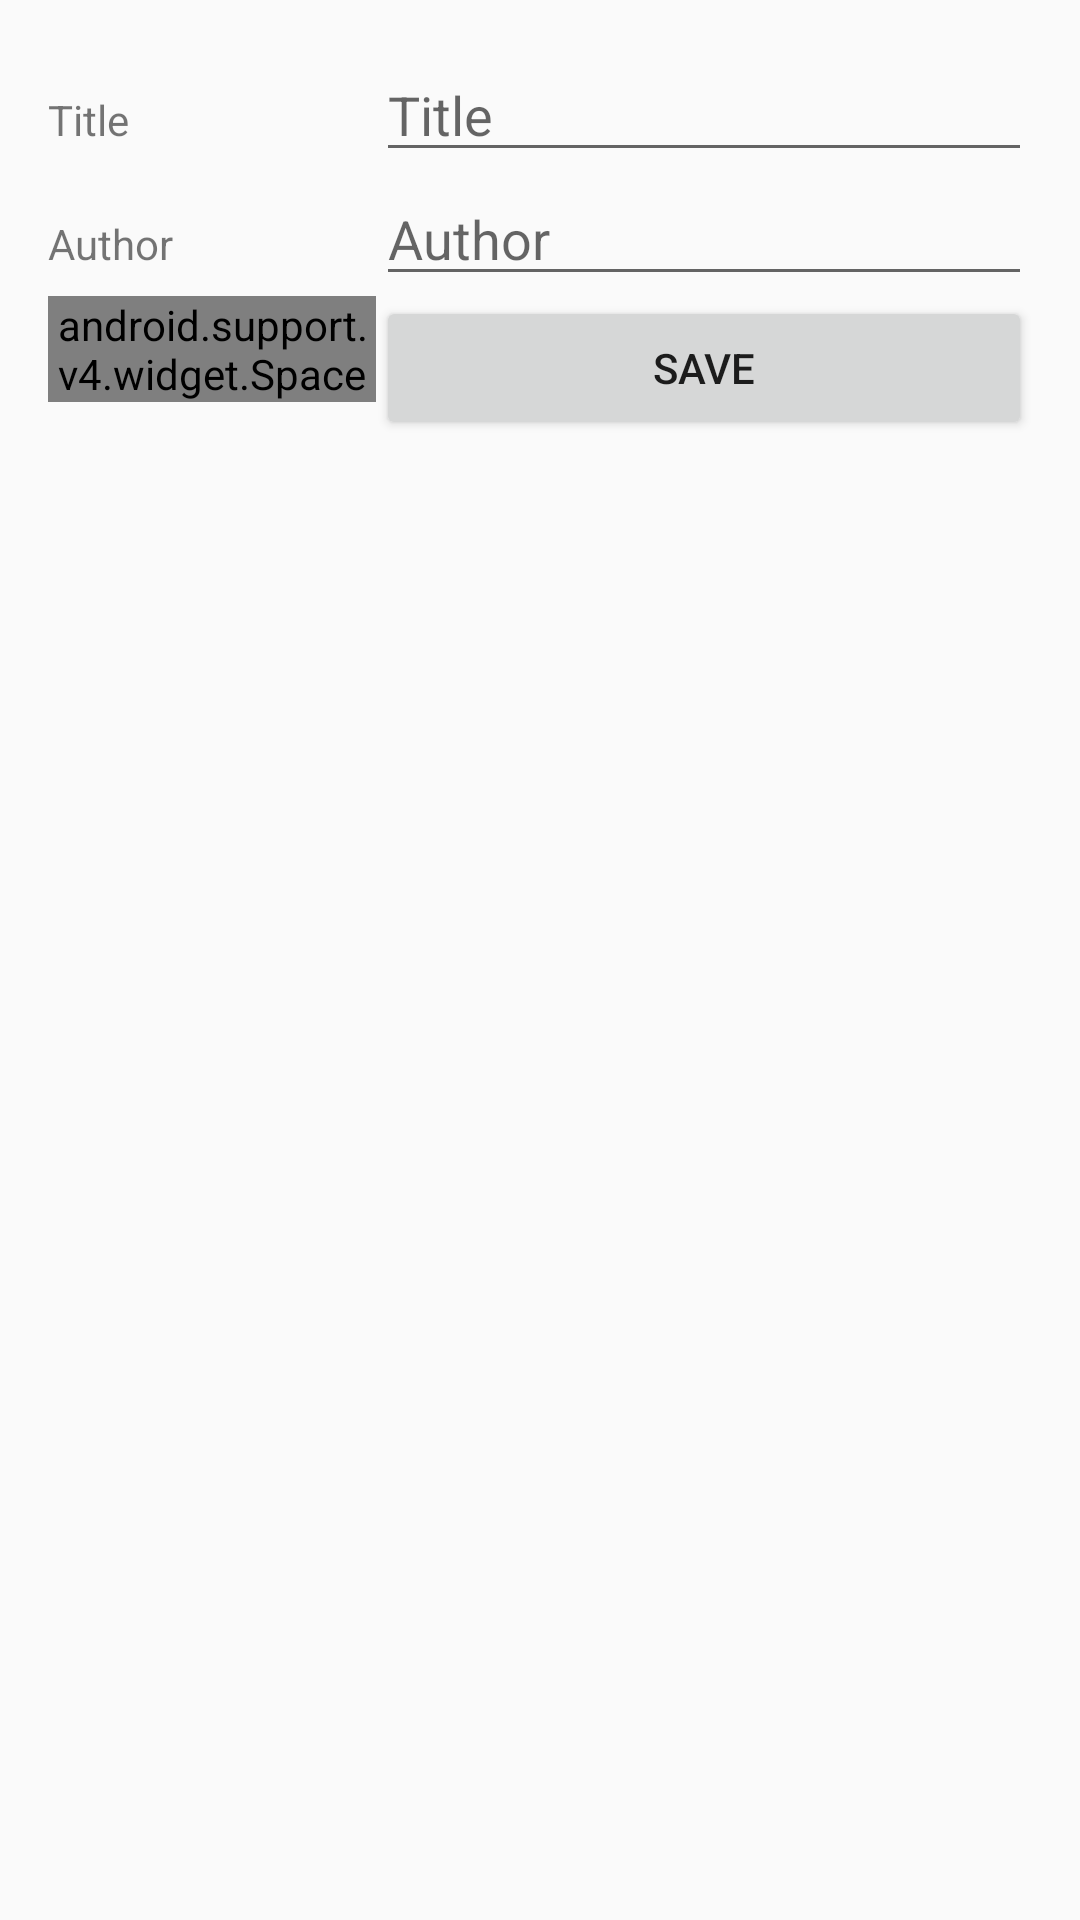

This screen was rendered from an Android layout file. Write that file and the resources it references.
<!-- AndroidManifest.xml: application theme AppTheme -->
<!-- res/layout/activity_book_editor.xml -->
<?xml version="1.0" encoding="utf-8"?>
<LinearLayout xmlns:android="http://schemas.android.com/apk/res/android"
    android:id="@+id/activity_book_editor"
    android:layout_width="match_parent"
    android:layout_height="match_parent"
    android:orientation="vertical"
    android:padding="16dp">

    <LinearLayout
        android:layout_width="match_parent"
        android:layout_height="wrap_content"
        android:orientation="horizontal">

        <TextView
            android:id="@+id/textView5"
            android:layout_width="0dp"
            android:layout_height="wrap_content"
            android:layout_weight="1"
            android:text="@string/title" />

        <EditText
            android:id="@+id/edit_title"
            android:layout_width="0dp"
            android:layout_height="wrap_content"
            android:layout_weight="2"
            android:ems="10"
            android:inputType="textPersonName"
            android:hint="@string/title" />

    </LinearLayout>

    <LinearLayout
        android:layout_width="match_parent"
        android:layout_height="wrap_content"
        android:orientation="horizontal">

        <TextView
            android:id="@+id/textView"
            android:layout_width="0dp"
            android:layout_height="wrap_content"
            android:layout_weight="1"
            android:text="@string/author" />

        <EditText
            android:id="@+id/edit_book"
            android:layout_width="0dp"
            android:layout_height="wrap_content"
            android:layout_weight="2"
            android:ems="10"
            android:inputType="textPersonName"
            android:hint="@string/author" />
    </LinearLayout>

    <LinearLayout
        android:layout_width="match_parent"
        android:layout_height="match_parent"
        android:orientation="horizontal">

        <view
            android:id="@+id/view"
            class="android.support.v4.widget.Space"
            android:layout_width="0dp"
            android:layout_height="wrap_content"
            android:layout_weight="1" />

        <Button
            android:id="@+id/button_save"
            android:layout_width="0dp"
            android:layout_height="wrap_content"
            android:layout_weight="2"
            android:text="@string/save" />
    </LinearLayout>

</LinearLayout>
<!-- resources referenced by this layout -->
<resources>
  <string name="author">Author</string>
  <string name="save">Save</string>
  <string name="title">Title</string>
  <style name="AppTheme" parent="Theme.AppCompat.Light.DarkActionBar">
          
          <item name="colorPrimary">@color/colorPrimary</item>
          <item name="colorPrimaryDark">@color/colorPrimaryDark</item>
          <item name="colorAccent">@color/colorAccent</item>
      </style>
  <color name="colorPrimary">#3F51B5</color>
  <color name="colorPrimaryDark">#303F9F</color>
  <color name="colorAccent">#FF4081</color>
</resources>
